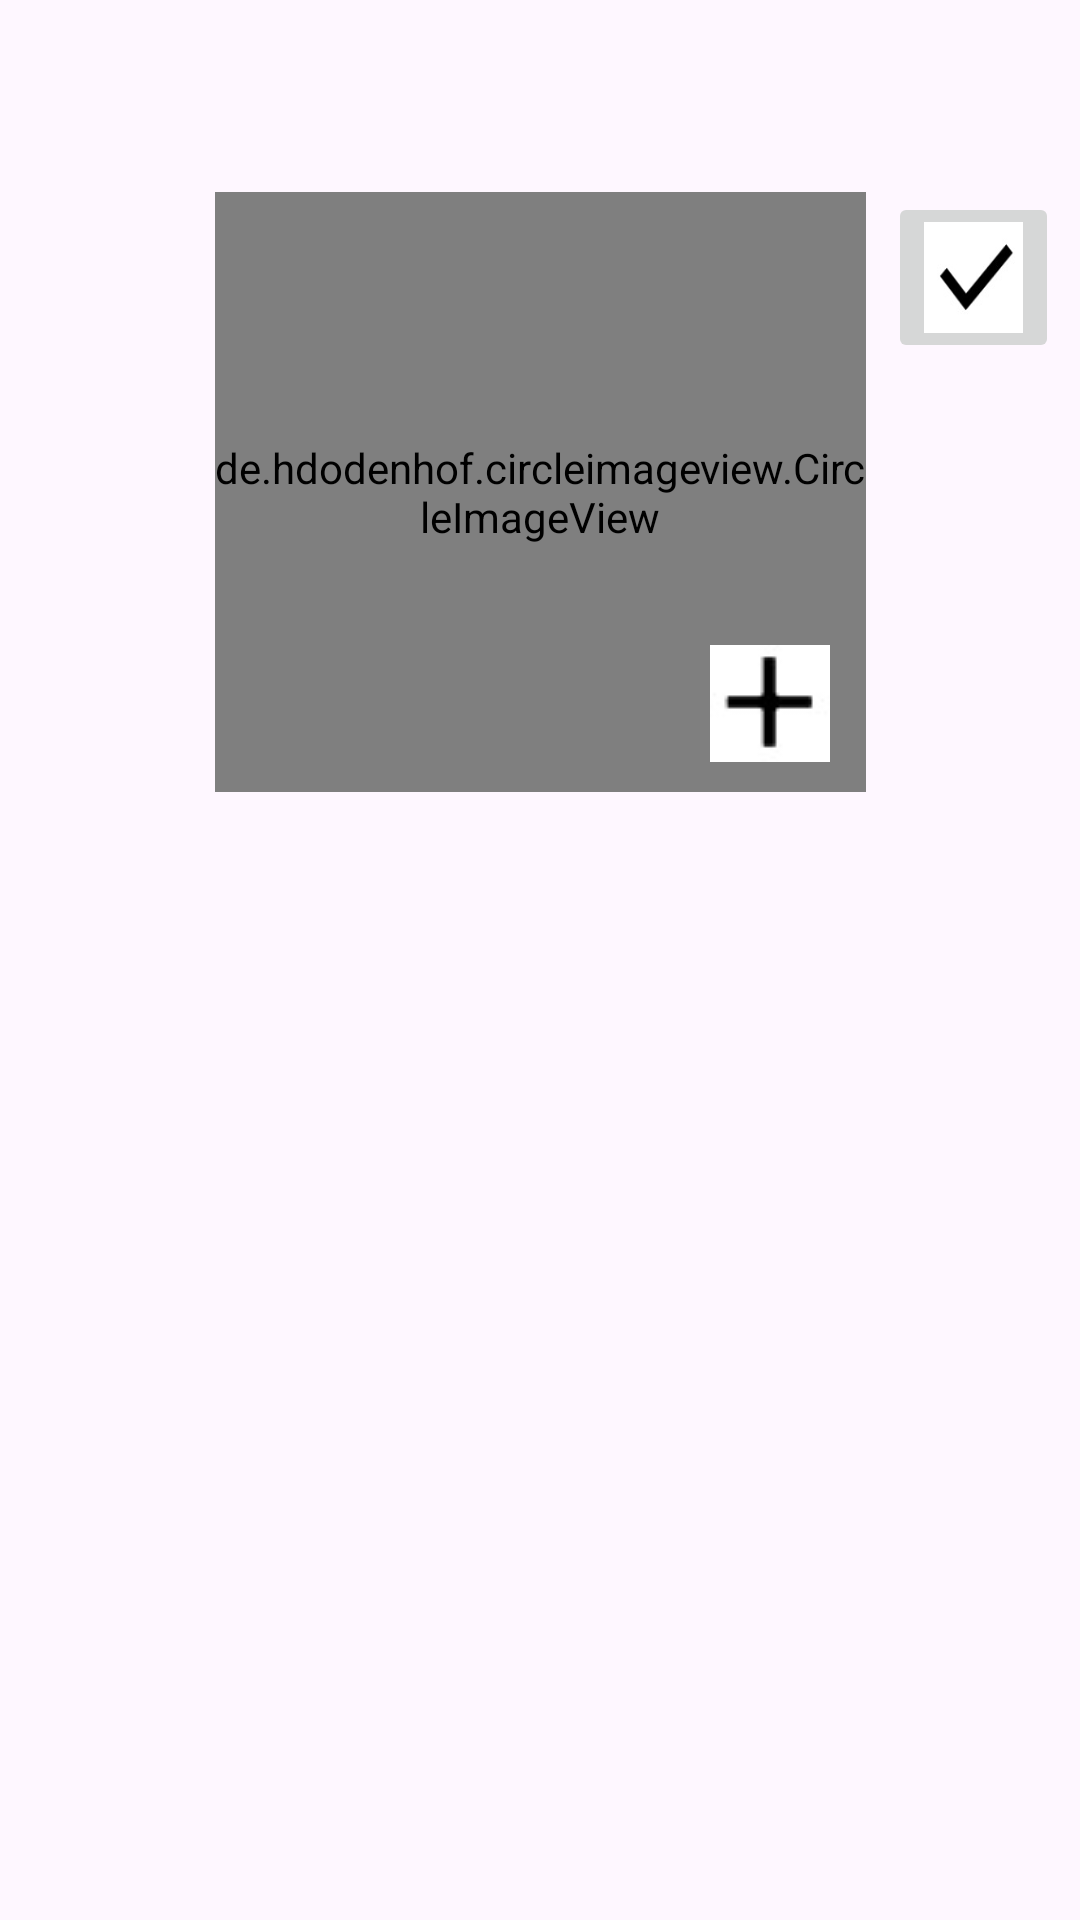

Layout XML and referenced resources for this Android screen:
<!-- AndroidManifest.xml: application theme Theme.Sweet -->
<!-- res/layout/fragment_edit_personal_area.xml -->
<?xml version="1.0" encoding="utf-8"?>
<androidx.constraintlayout.widget.ConstraintLayout xmlns:android="http://schemas.android.com/apk/res/android"
    xmlns:app="http://schemas.android.com/apk/res-auto"
    xmlns:tools="http://schemas.android.com/tools"
    android:layout_width="match_parent"
    android:layout_height="match_parent"
    tools:context=".EditPersonalAreaFragment">

    <de.hdodenhof.circleimageview.CircleImageView
        android:id="@+id/civUserPhotoEditPersonalAreaFragment"
        android:layout_width="217dp"
        android:layout_height="200dp"
        android:layout_marginTop="?attr/actionBarSize"
        android:src="@drawable/black"
        app:layout_constraintEnd_toEndOf="parent"
        app:layout_constraintStart_toStartOf="parent"
        app:layout_constraintTop_toTopOf="parent" />

    <EditText
        android:id="@+id/etNameEditPersonalAreaFragment"
        android:layout_width="280dp"
        android:layout_height="53dp"
        android:layout_alignParentEnd="true"
        android:layout_alignParentBottom="true"
        android:layout_marginTop="56dp"

        android:layout_marginBottom="351dp"
        android:ems="10"
        android:hint="שם:"
        android:inputType="text"
        app:layout_constraintBottom_toBottomOf="parent"
        app:layout_constraintEnd_toEndOf="parent"
        app:layout_constraintHorizontal_bias="0.496"
        app:layout_constraintStart_toStartOf="parent"
        app:layout_constraintTop_toBottomOf="@+id/civUserPhotoEditPersonalAreaFragment"
        app:layout_constraintVertical_bias="1.0" />

    <ImageButton
        android:id="@+id/btnPlusEditPersonalAreaFragment"
        android:layout_width="wrap_content"
        android:layout_height="wrap_content"
        android:backgroundTint="#00FFFFFF"
        android:src="@drawable/plus"
        app:layout_constraintBottom_toBottomOf="@+id/civUserPhotoEditPersonalAreaFragment"
        app:layout_constraintEnd_toEndOf="@+id/civUserPhotoEditPersonalAreaFragment" />

    <ImageButton
        android:id="@+id/btnSaveEditPersonalAreaFragment"
        android:layout_width="57dp"
        android:layout_height="57dp"
        android:scaleType="fitXY"
        android:src="@drawable/save"
        app:layout_constraintEnd_toEndOf="parent"
        app:layout_constraintStart_toEndOf="@+id/civUserPhotoEditPersonalAreaFragment"
        app:layout_constraintTop_toTopOf="@+id/civUserPhotoEditPersonalAreaFragment" />



</androidx.constraintlayout.widget.ConstraintLayout>
<!-- resources referenced by this layout -->
<resources>
  <!-- drawable black: png bitmap (drawable, 6964 bytes) -->
  <!-- drawable plus: jpg bitmap (drawable, 970 bytes) -->
  <!-- drawable save: jpg bitmap (drawable, 2307 bytes) -->
  <style name="Theme.Sweet" parent="Base.Theme.Sweet" />
  <style name="Base.Theme.Sweet" parent="Theme.Material3.DayNight.NoActionBar">
          
          
      </style>
</resources>
